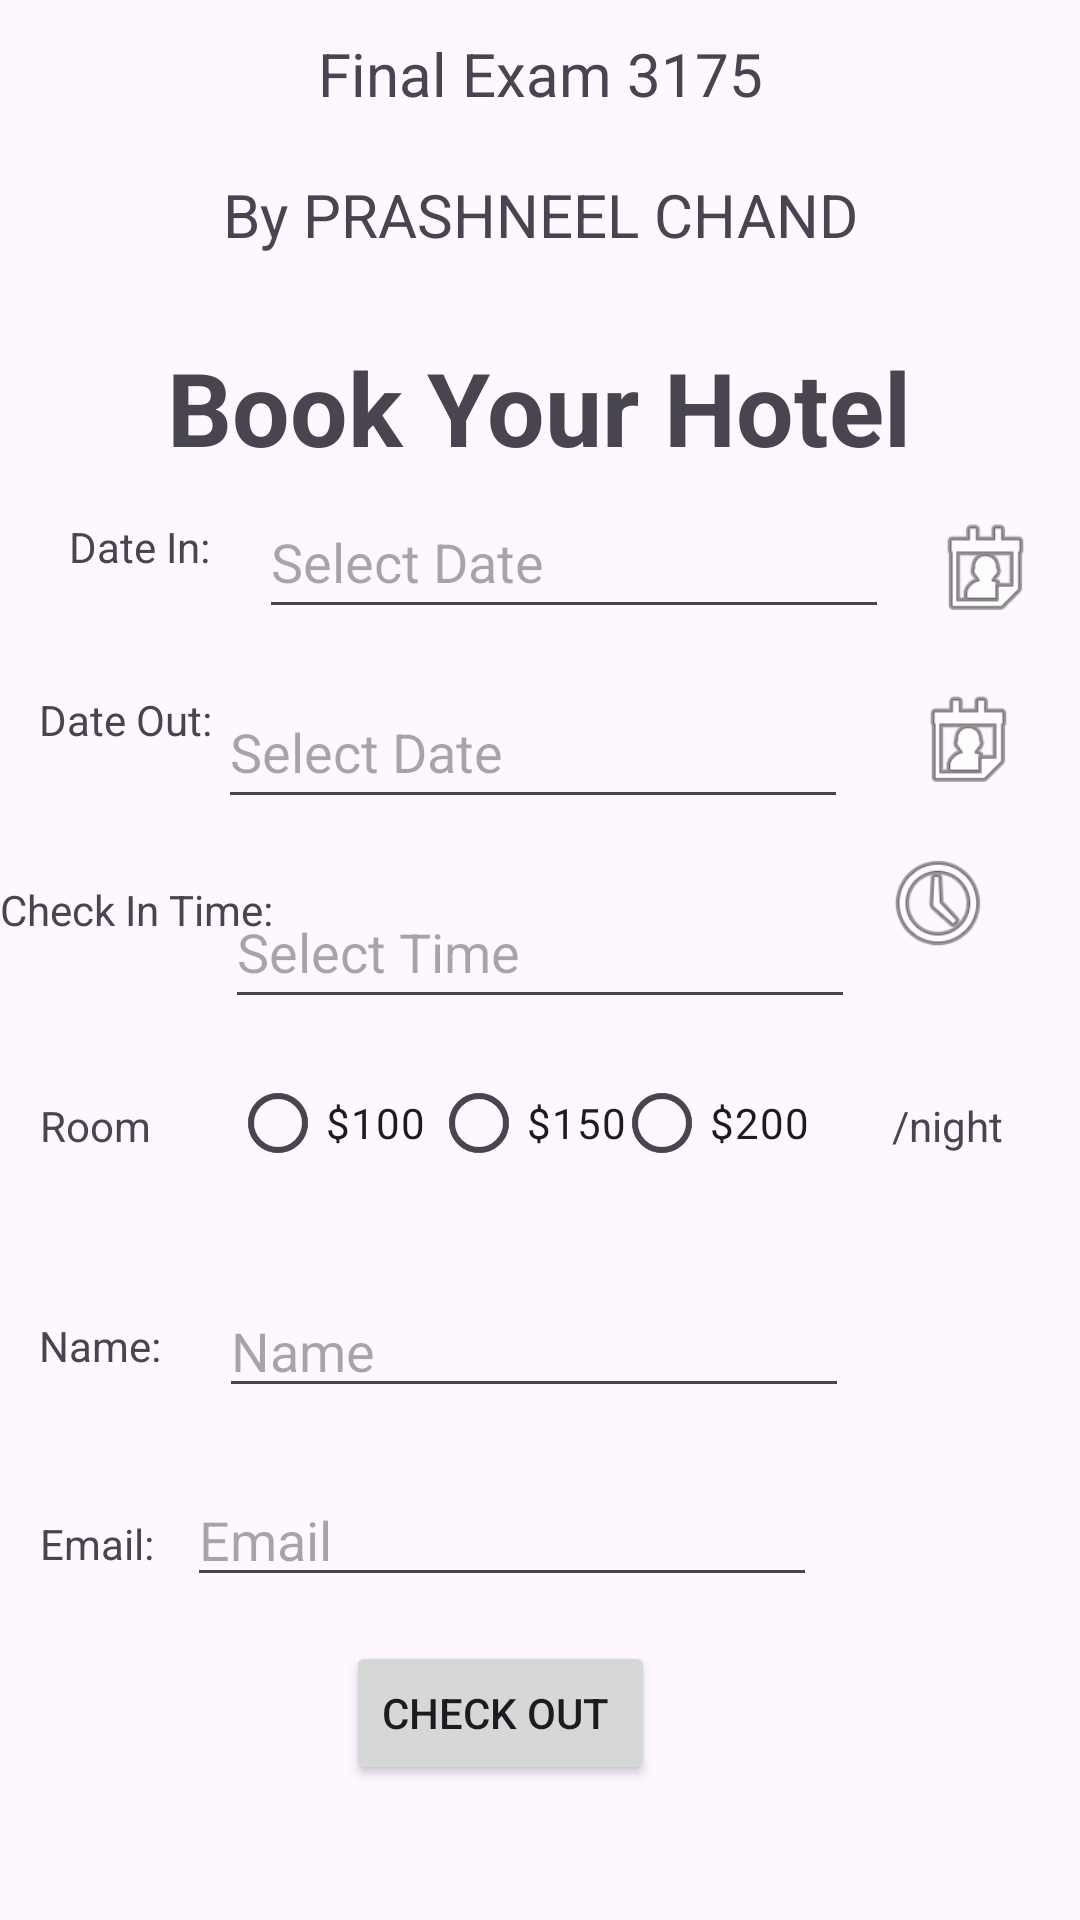

Here is an Android app screen rendered from its layout file. Give the layout XML and the strings, colors and styles it references.
<!-- AndroidManifest.xml: application theme Theme.Final_pactise -->
<!-- res/layout/activity_main.xml -->
<?xml version="1.0" encoding="utf-8"?>
<androidx.constraintlayout.widget.ConstraintLayout xmlns:android="http://schemas.android.com/apk/res/android"
    xmlns:app="http://schemas.android.com/apk/res-auto"
    xmlns:tools="http://schemas.android.com/tools"
    android:layout_width="match_parent"
    android:layout_height="match_parent"
    tools:context=".MainActivity">

    <ImageView
        android:id="@+id/imageView2"
        android:layout_width="61dp"
        android:layout_height="39dp"
        app:layout_constraintBottom_toBottomOf="parent"
        app:layout_constraintEnd_toEndOf="parent"
        app:layout_constraintHorizontal_bias="0.583"
        app:layout_constraintStart_toEndOf="@+id/editDateOut"
        app:layout_constraintTop_toTopOf="parent"
        app:layout_constraintVertical_bias="0.378"
        app:srcCompat="@android:drawable/ic_menu_my_calendar" />

    <TextView
        android:id="@+id/textView"
        android:layout_width="wrap_content"
        android:layout_height="wrap_content"
        android:text="Final Exam 3175"
        android:textSize="20sp"
        app:layout_constraintBottom_toBottomOf="parent"
        app:layout_constraintEnd_toEndOf="parent"
        app:layout_constraintStart_toStartOf="parent"
        app:layout_constraintTop_toTopOf="parent"
        app:layout_constraintVertical_bias="0.018" />

    <TextView
        android:id="@+id/textView2"
        android:layout_width="wrap_content"
        android:layout_height="wrap_content"
        android:layout_marginTop="20dp"
        android:text="By PRASHNEEL CHAND"
        android:textSize="20sp"
        app:layout_constraintEnd_toEndOf="parent"
        app:layout_constraintStart_toStartOf="parent"
        app:layout_constraintTop_toBottomOf="@+id/textView" />

    <TextView
        android:id="@+id/textView3"
        android:layout_width="wrap_content"
        android:layout_height="wrap_content"
        android:layout_marginTop="28dp"
        android:text="Book Your Hotel"
        android:textSize="34sp"
        android:textStyle="bold"
        app:layout_constraintEnd_toEndOf="parent"
        app:layout_constraintHorizontal_bias="0.496"
        app:layout_constraintStart_toStartOf="parent"
        app:layout_constraintTop_toBottomOf="@+id/textView2" />

    <TextView
        android:id="@+id/textDateIn"
        android:layout_width="wrap_content"
        android:layout_height="wrap_content"
        android:text="Date In:"
        app:layout_constraintBottom_toBottomOf="parent"
        app:layout_constraintEnd_toEndOf="parent"
        app:layout_constraintHorizontal_bias="0.074"
        app:layout_constraintStart_toStartOf="parent"
        app:layout_constraintTop_toTopOf="parent"
        app:layout_constraintVertical_bias="0.278" />

    <EditText
        android:id="@+id/editDateIn"
        android:layout_width="wrap_content"
        android:layout_height="48dp"
        android:ems="10"
        android:hint="Select Date"
        android:inputType="none"
        android:text=""
        app:layout_constraintBottom_toBottomOf="parent"
        app:layout_constraintEnd_toEndOf="parent"
        app:layout_constraintHorizontal_bias="0.204"
        app:layout_constraintStart_toEndOf="@+id/textDateIn"
        app:layout_constraintTop_toTopOf="parent"
        app:layout_constraintVertical_bias="0.273" />

    <ImageView
        android:id="@+id/imageView"
        android:layout_width="61dp"
        android:layout_height="39dp"
        app:layout_constraintBottom_toBottomOf="parent"
        app:layout_constraintEnd_toEndOf="parent"
        app:layout_constraintHorizontal_bias="0.583"
        app:layout_constraintStart_toEndOf="@+id/editDateIn"
        app:layout_constraintTop_toTopOf="parent"
        app:layout_constraintVertical_bias="0.283"
        app:srcCompat="@android:drawable/ic_menu_my_calendar" />

    <TextView
        android:id="@+id/textDateOut"
        android:layout_width="wrap_content"
        android:layout_height="wrap_content"
        android:text="Date Out: "
        app:layout_constraintBottom_toBottomOf="parent"
        app:layout_constraintEnd_toEndOf="parent"
        app:layout_constraintHorizontal_bias="0.044"
        app:layout_constraintStart_toStartOf="parent"
        app:layout_constraintTop_toBottomOf="@+id/textDateIn"
        app:layout_constraintVertical_bias="0.09" />

    <EditText
        android:id="@+id/editDateOut"
        android:layout_width="wrap_content"
        android:layout_height="48dp"
        android:ems="10"
        android:hint="Select Date"
        android:inputType="none"
        app:layout_constraintBottom_toBottomOf="parent"
        app:layout_constraintEnd_toEndOf="parent"
        app:layout_constraintHorizontal_bias="0.485"
        app:layout_constraintStart_toStartOf="parent"
        app:layout_constraintTop_toBottomOf="@+id/editDateIn"
        app:layout_constraintVertical_bias="0.04" />

    <TextView
        android:id="@+id/textView8"
        android:layout_width="wrap_content"
        android:layout_height="wrap_content"
        android:text="Check In Time: "
        app:layout_constraintBottom_toBottomOf="parent"
        app:layout_constraintEnd_toEndOf="parent"
        app:layout_constraintHorizontal_bias="0.0"
        app:layout_constraintStart_toStartOf="parent"
        app:layout_constraintTop_toTopOf="parent"
        app:layout_constraintVertical_bias="0.473" />

    <EditText
        android:id="@+id/editCheckInTime"
        android:layout_width="wrap_content"
        android:layout_height="48dp"
        android:ems="10"
        android:hint="Select Time"
        android:inputType="none"
        android:text=""
        app:layout_constraintBottom_toBottomOf="parent"
        app:layout_constraintEnd_toEndOf="parent"
        app:layout_constraintStart_toStartOf="parent"
        app:layout_constraintTop_toBottomOf="@+id/editDateOut"
        app:layout_constraintVertical_bias="0.058" />

    <ImageView
        android:id="@+id/imageView3"
        android:layout_width="61dp"
        android:layout_height="39dp"
        app:layout_constraintBottom_toBottomOf="parent"
        app:layout_constraintEnd_toEndOf="parent"
        app:layout_constraintHorizontal_bias="0.944"
        app:layout_constraintStart_toStartOf="parent"
        app:layout_constraintTop_toTopOf="parent"
        app:layout_constraintVertical_bias="0.468"
        app:srcCompat="@android:drawable/ic_menu_recent_history" />

    <TextView
        android:id="@+id/textRoom"
        android:layout_width="wrap_content"
        android:layout_height="wrap_content"
        android:text="Room"
        app:layout_constraintBottom_toBottomOf="parent"
        app:layout_constraintEnd_toEndOf="parent"
        app:layout_constraintHorizontal_bias="0.041"
        app:layout_constraintStart_toStartOf="parent"
        app:layout_constraintTop_toTopOf="parent"
        app:layout_constraintVertical_bias="0.589" />

    <RadioButton
        android:id="@+id/radioButton100"
        android:layout_width="wrap_content"
        android:layout_height="wrap_content"
        android:text="$100"
        app:layout_constraintBottom_toBottomOf="parent"
        app:layout_constraintEnd_toEndOf="parent"
        app:layout_constraintHorizontal_bias="0.108"
        app:layout_constraintStart_toEndOf="@+id/textRoom"
        app:layout_constraintTop_toTopOf="parent"
        app:layout_constraintVertical_bias="0.592" />

    <RadioButton
        android:id="@+id/radioButton150"
        android:layout_width="wrap_content"
        android:layout_height="wrap_content"
        android:text="$150"
        app:layout_constraintBottom_toBottomOf="parent"
        app:layout_constraintEnd_toEndOf="parent"
        app:layout_constraintHorizontal_bias="0.381"
        app:layout_constraintStart_toEndOf="@+id/textRoom"
        app:layout_constraintTop_toTopOf="parent"
        app:layout_constraintVertical_bias="0.592" />

    <RadioButton
        android:id="@+id/radioButton200"
        android:layout_width="wrap_content"
        android:layout_height="wrap_content"
        android:text="$200"
        app:layout_constraintBottom_toBottomOf="parent"
        app:layout_constraintEnd_toEndOf="parent"
        app:layout_constraintHorizontal_bias="0.694"
        app:layout_constraintStart_toStartOf="parent"
        app:layout_constraintTop_toTopOf="parent"
        app:layout_constraintVertical_bias="0.592" />

    <TextView
        android:id="@+id/textViewPerNight"
        android:layout_width="wrap_content"
        android:layout_height="wrap_content"
        android:text="/night"
        app:layout_constraintBottom_toBottomOf="parent"
        app:layout_constraintEnd_toEndOf="parent"
        app:layout_constraintHorizontal_bias="0.516"
        app:layout_constraintStart_toEndOf="@+id/radioButton200"
        app:layout_constraintTop_toTopOf="parent"
        app:layout_constraintVertical_bias="0.589" />

    <TextView
        android:id="@+id/textViewName"
        android:layout_width="wrap_content"
        android:layout_height="wrap_content"
        android:text="Name:"
        app:layout_constraintBottom_toBottomOf="parent"
        app:layout_constraintEnd_toEndOf="parent"
        app:layout_constraintHorizontal_bias="0.041"
        app:layout_constraintStart_toStartOf="parent"
        app:layout_constraintTop_toTopOf="parent"
        app:layout_constraintVertical_bias="0.707" />

    <EditText
        android:id="@+id/editTextName"
        android:layout_width="wrap_content"
        android:layout_height="wrap_content"
        android:ems="10"
        android:hint="Name"
        android:inputType="text"
        app:layout_constraintBottom_toBottomOf="parent"
        app:layout_constraintEnd_toEndOf="parent"
        app:layout_constraintHorizontal_bias="0.2"
        app:layout_constraintStart_toEndOf="@+id/textViewName"
        app:layout_constraintTop_toTopOf="parent"
        app:layout_constraintVertical_bias="0.715" />

    <TextView
        android:id="@+id/textViewEmail"
        android:layout_width="wrap_content"
        android:layout_height="wrap_content"
        android:text="Email: "
        app:layout_constraintBottom_toBottomOf="parent"
        app:layout_constraintEnd_toEndOf="parent"
        app:layout_constraintHorizontal_bias="0.042"
        app:layout_constraintStart_toStartOf="parent"
        app:layout_constraintTop_toTopOf="parent"
        app:layout_constraintVertical_bias="0.813" />

    <EditText
        android:id="@+id/editTextEmail"
        android:layout_width="wrap_content"
        android:layout_height="wrap_content"
        android:ems="10"
        android:hint="Email"
        android:inputType="text"
        app:layout_constraintBottom_toBottomOf="parent"
        app:layout_constraintEnd_toEndOf="parent"
        app:layout_constraintHorizontal_bias="0.415"
        app:layout_constraintStart_toStartOf="parent"
        app:layout_constraintTop_toTopOf="parent"
        app:layout_constraintVertical_bias="0.82" />

    <Button
        android:id="@+id/buttonCheckOut"
        android:layout_width="wrap_content"
        android:layout_height="wrap_content"
        android:text="Check Out "
        android:onClick="onCheckOutButtonClick"
        app:layout_constraintBottom_toBottomOf="parent"
        app:layout_constraintEnd_toEndOf="parent"
        app:layout_constraintHorizontal_bias="0.449"
        app:layout_constraintStart_toStartOf="parent"
        app:layout_constraintTop_toTopOf="parent"
        app:layout_constraintVertical_bias="0.924" />

</androidx.constraintlayout.widget.ConstraintLayout>
<!-- resources referenced by this layout -->
<resources>
  <style name="Theme.Final_pactise" parent="Base.Theme.Final_pactise" />
  <style name="Base.Theme.Final_pactise" parent="Theme.Material3.DayNight.NoActionBar">
          
          
      </style>
</resources>
